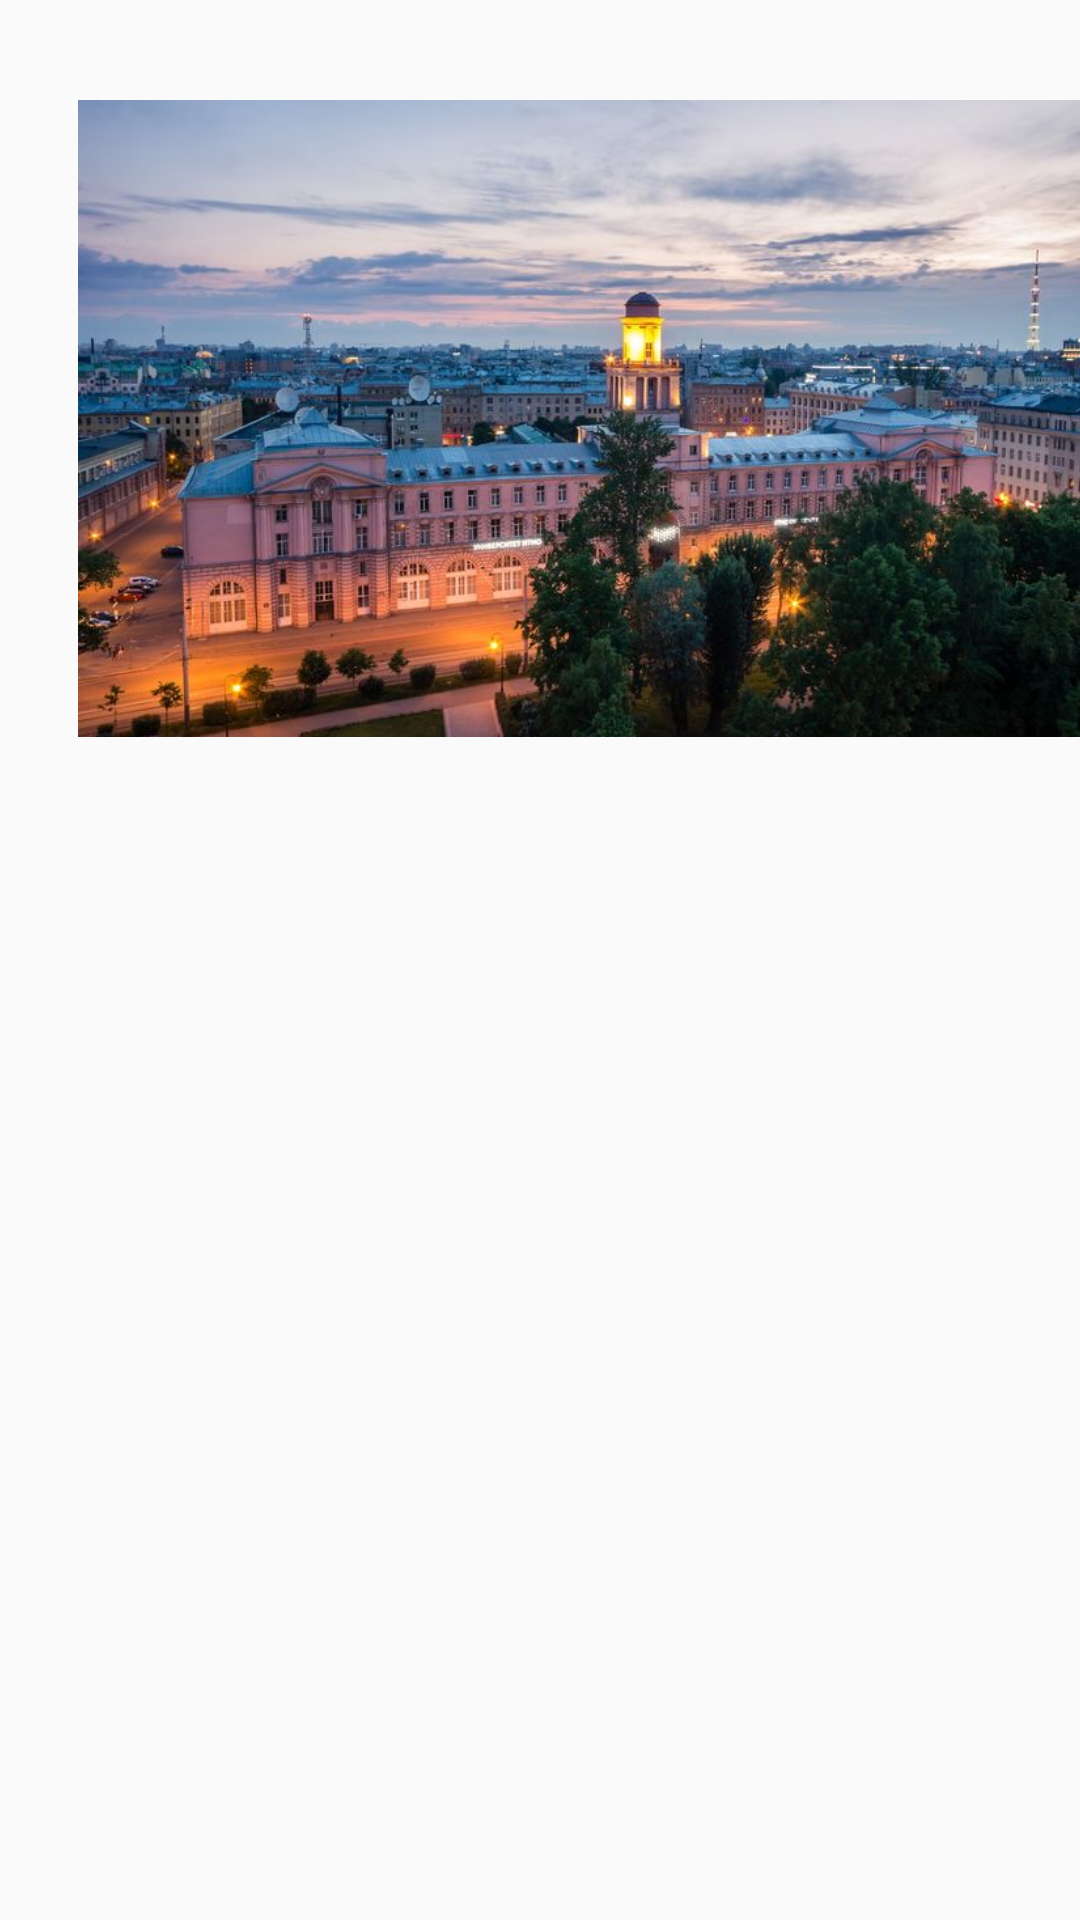

Produce the Android XML layout that renders to this screen, including the resource entries it uses.
<!-- AndroidManifest.xml: application theme AppTheme -->
<!-- res/layout/fragment_study.xml -->
<?xml version="1.0" encoding="utf-8"?>
<androidx.constraintlayout.widget.ConstraintLayout xmlns:android="http://schemas.android.com/apk/res/android"
    xmlns:app="http://schemas.android.com/apk/res-auto"
    xmlns:tools="http://schemas.android.com/tools"
    android:layout_width="match_parent"
    android:layout_height="match_parent">

    <TextView
        android:id="@+id/text_slideshow"
        android:layout_width="0dp"
        android:layout_height="0dp"
        android:layout_marginStart="26dp"
        android:layout_marginEnd="26dp"
        android:layout_marginBottom="36dp"
        android:textAlignment="center"
        android:textSize="20sp"
        app:layout_constraintBottom_toBottomOf="parent"
        app:layout_constraintEnd_toEndOf="parent"
        app:layout_constraintStart_toStartOf="parent"
        app:layout_constraintTop_toBottomOf="@+id/imageView3" />

    <ImageView
        android:id="@+id/imageView3"
        android:layout_width="359dp"
        android:layout_height="0dp"
        android:layout_marginBottom="46dp"
        app:layout_constraintBottom_toTopOf="@+id/text_slideshow"
        app:layout_constraintStart_toStartOf="@+id/text_slideshow"
        app:layout_constraintTop_toTopOf="parent"
        app:layout_constraintVertical_bias="1.0"
        app:srcCompat="@drawable/ifmo" />

</androidx.constraintlayout.widget.ConstraintLayout>
<!-- resources referenced by this layout -->
<resources>
  <!-- drawable ifmo: jpg bitmap (drawable, 81219 bytes) -->
  <style name="AppTheme" parent="Theme.AppCompat.Light.DarkActionBar">
          
          <item name="colorPrimary">@color/colorPrimary</item>
          <item name="colorPrimaryDark">@color/colorPrimaryDark</item>
          <item name="colorAccent">@color/colorAccent</item>
          <item name="windowActionBar">false</item>
          <item name="windowNoTitle">true</item>
      </style>
  <!-- not gathered from this repository: default colours our renderer supplied (Android Studio template values) -->
  <color name="colorPrimary">#FF6200EE</color>
  <color name="colorPrimaryDark">#FF3700B3</color>
  <color name="colorAccent">#FF03DAC5</color>
</resources>
